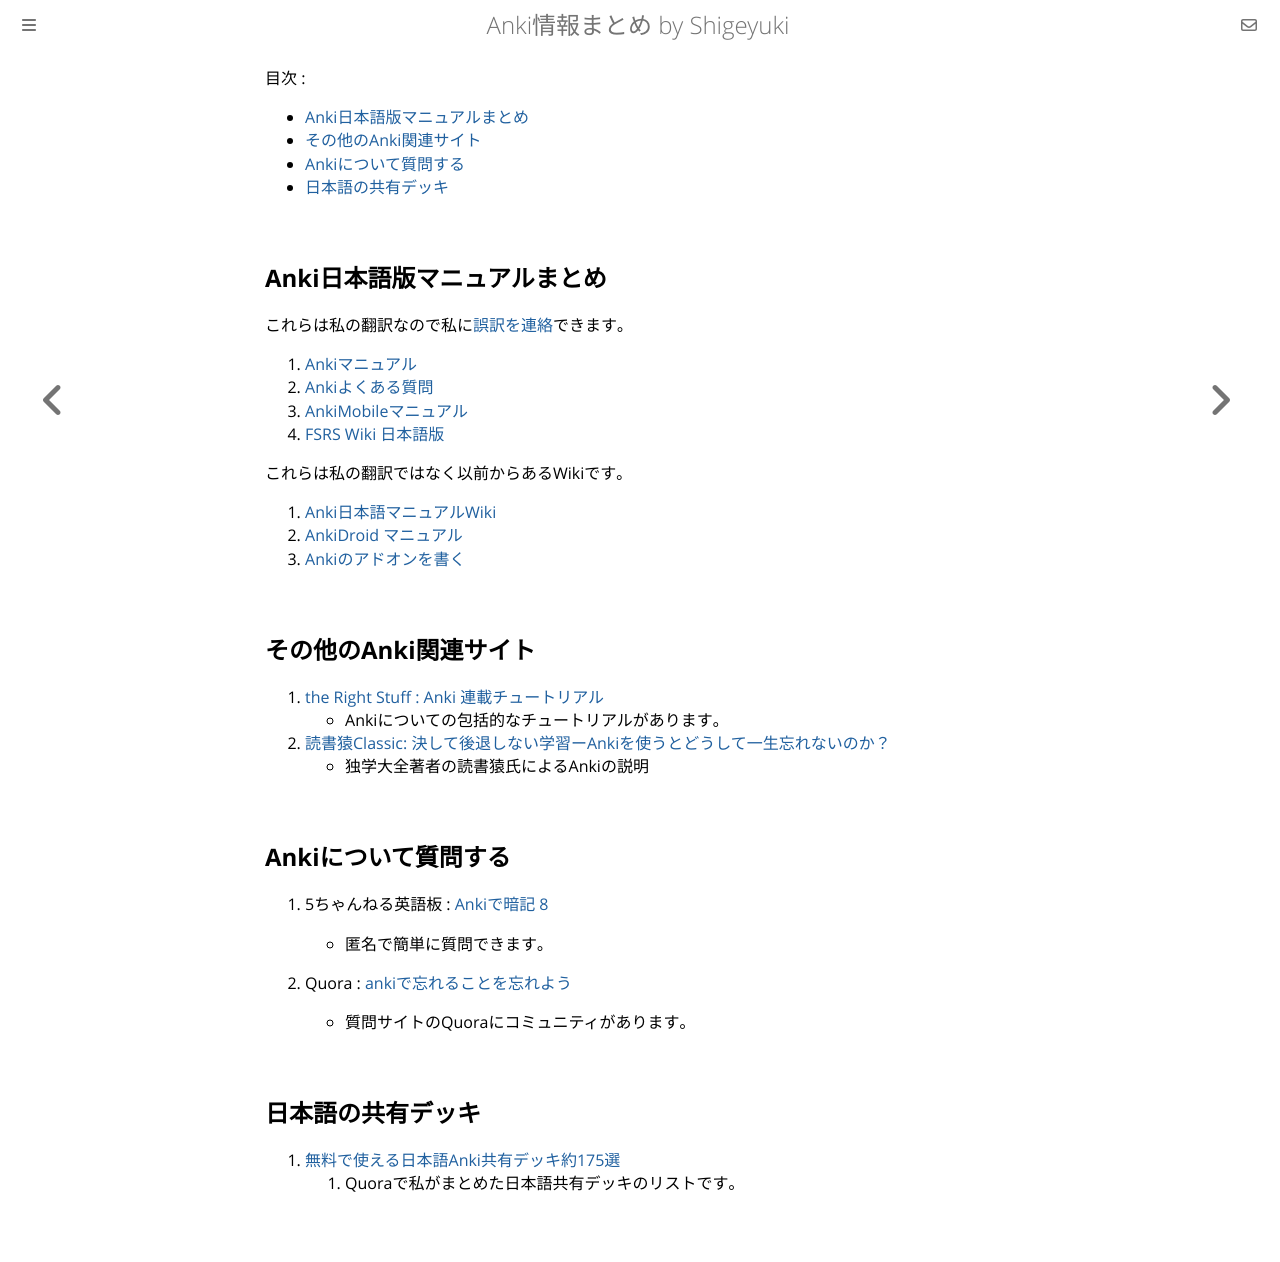

repository: shigeyukey/Anki-Manuals-jp · page: anki_manuals_jp.html · generator: mdbook


目次 :
- [Anki日本語版マニュアルまとめ](#anki日本語版マニュアルまとめ)
- [その他のAnki関連サイト](#その他のanki関連サイト)
- [Ankiについて質問する](#ankiについて質問する)
- [日本語の共有デッキ](#日本語の共有デッキ)


## Anki日本語版マニュアルまとめ


これらは私の翻訳なので私に[誤訳を連絡](github_link.md)できます｡

1. [Ankiマニュアル](https://shigeyukey.github.io/anki-manual-jp/)
2. [Ankiよくある質問](https://shigeyukey.github.io/Anki-faqs-jp/)
3. [AnkiMobileマニュアル](https://shigeyukey.github.io/ankimobile-docs-jp/)
4. [FSRS Wiki 日本語版](https://shigeyukey.github.io/FSRS-jp/)


これらは私の翻訳ではなく以前からあるWikiです｡

1. [Anki日本語マニュアルWiki](https://wikiwiki.jp/rage2050/)
2. [AnkiDroid マニュアル](https://ankidroid.org/docs/manual-ja.html)
3. [Ankiのアドオンを書く](https://shigeyukey.github.io/anki-addon-docs-ja/)


## その他のAnki関連サイト

1. [the Right Stuff : Anki 連載チュートリアル](https://rs.luminousspice.com/index-how-to-anki/)
    * Ankiについての包括的なチュートリアルがあります｡
1. [読書猿Classic: 決して後退しない学習ーAnkiを使うとどうして一生忘れないのか？](https://readingmonkey.blog.fc2.com/blog-entry-678.html)
    * 独学大全著者の読書猿氏によるAnkiの説明



## Ankiについて質問する


1. 5ちゃんねる英語板 : [Ankiで暗記 8](https://itest.5ch.net/lavender/test/read.cgi/english/1667462453)
    * 匿名で簡単に質問できます｡

1. Quora : [ankiで忘れることを忘れよう](https://ankiflashcards.quora.com/)
    * 質問サイトのQuoraにコミュニティがあります｡



## 日本語の共有デッキ

1. [無料で使える日本語Anki共有デッキ約175選](https://ankideckjp.quora.com/%E7%84%A1%E6%96%99%E3%81%A7%E4%BD%BF%E3%81%88%E3%82%8B-%E6%97%A5%E6%9C%AC%E8%AA%9E%E9%99%90%E5%AE%9AAnki%E5%85%B1%E6%9C%89%E3%83%87%E3%83%83%E3%82%AD%E7%B4%84175%E9%81%B8)
    1. Quoraで私がまとめた日本語共有デッキのリストです｡
